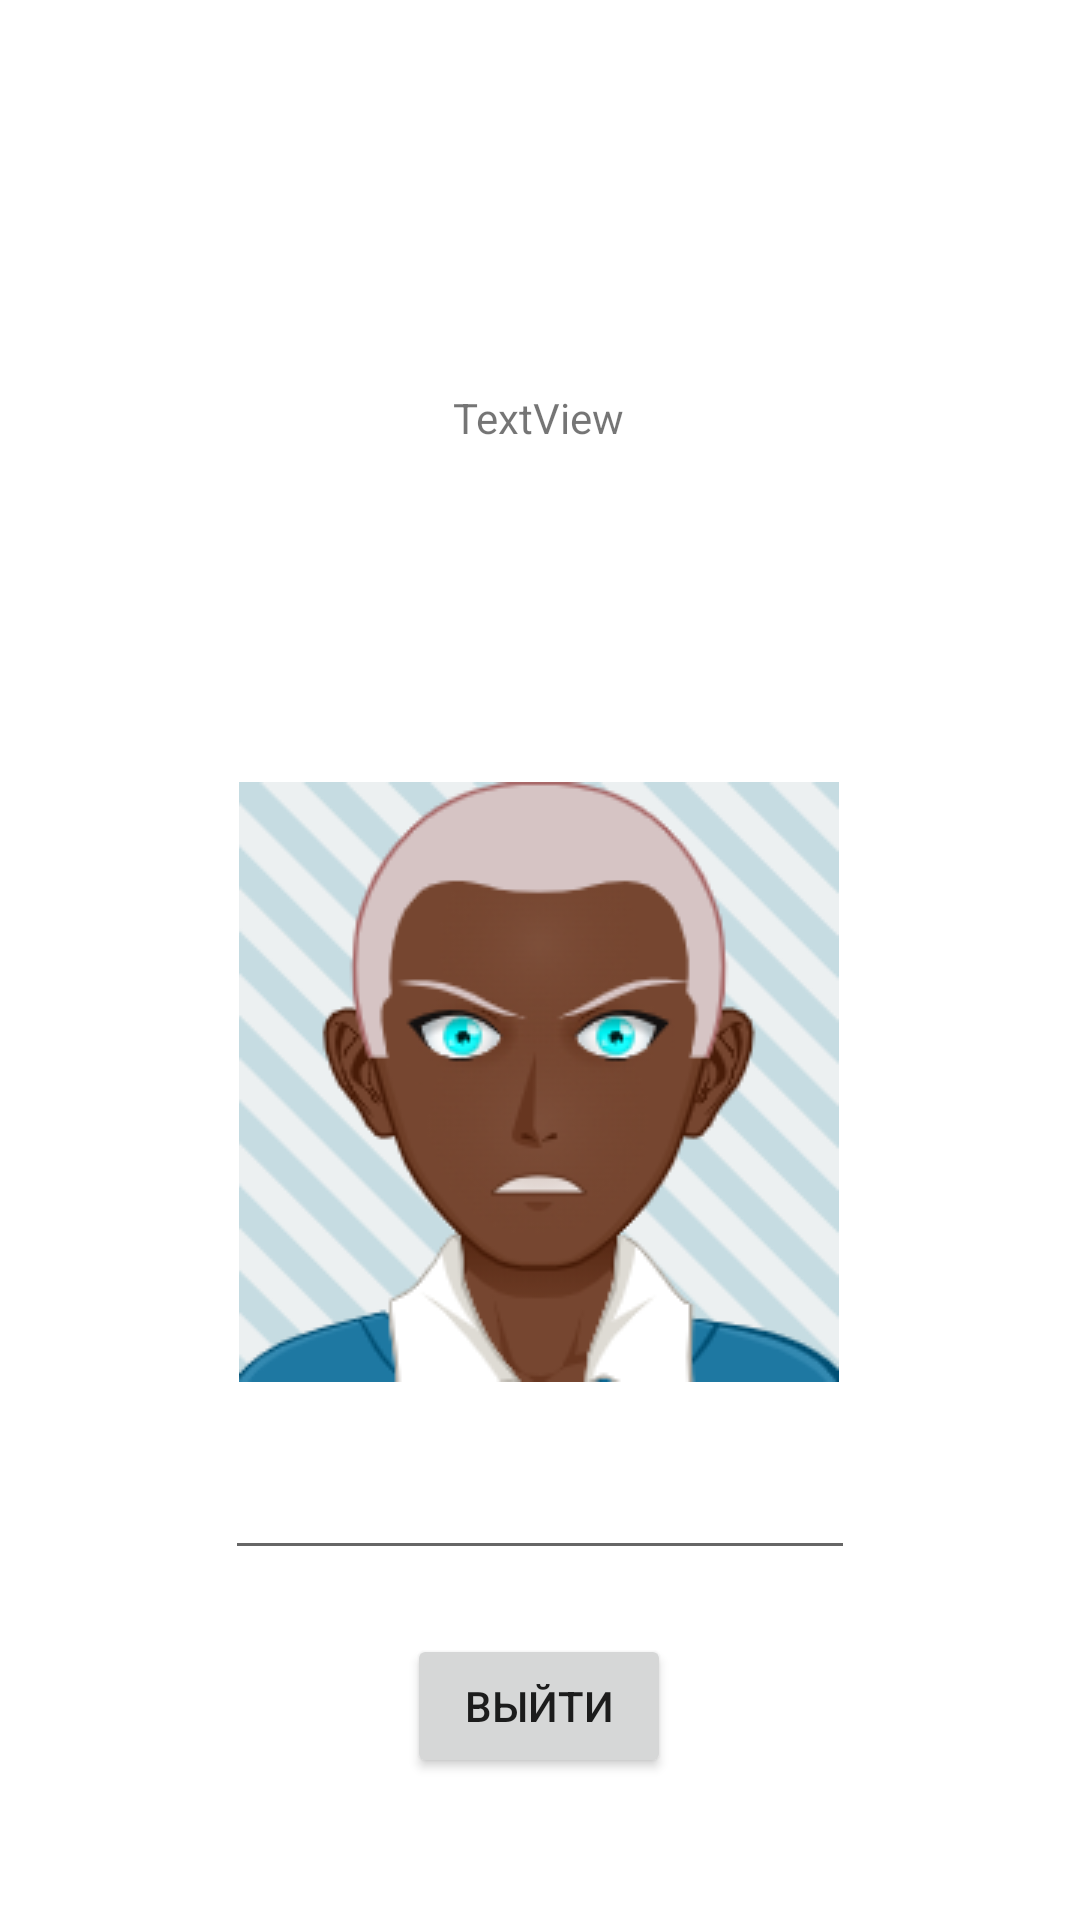

Layout XML and referenced resources for this Android screen:
<!-- AndroidManifest.xml: application theme Theme.SecondActivity2 -->
<!-- res/layout/activity_second.xml -->
<?xml version="1.0" encoding="utf-8"?>
<androidx.constraintlayout.widget.ConstraintLayout xmlns:android="http://schemas.android.com/apk/res/android"
    xmlns:app="http://schemas.android.com/apk/res-auto"
    xmlns:tools="http://schemas.android.com/tools"
    android:layout_width="match_parent"
    android:layout_height="match_parent">

    <TextView
        android:id="@+id/textView2"
        android:layout_width="wrap_content"
        android:layout_height="wrap_content"
        android:text="TextView"
        app:layout_constraintBottom_toBottomOf="parent"
        app:layout_constraintEnd_toEndOf="parent"
        app:layout_constraintHorizontal_bias="0.498"
        app:layout_constraintStart_toStartOf="parent"
        app:layout_constraintTop_toTopOf="parent"
        app:layout_constraintVertical_bias="0.209" />

    <ImageView
        android:id="@+id/imageView2"
        android:layout_width="wrap_content"
        android:layout_height="wrap_content"
        android:layout_marginTop="112dp"
        app:layout_constraintEnd_toEndOf="@+id/textView2"
        app:layout_constraintStart_toStartOf="@+id/textView2"
        app:layout_constraintTop_toBottomOf="@+id/textView2"
        app:srcCompat="@drawable/face_one" />

    <Button
        android:id="@+id/button2"
        android:layout_width="wrap_content"
        android:layout_height="wrap_content"
        android:layout_marginTop="84dp"
        android:text="Выйти"
        app:layout_constraintEnd_toEndOf="@+id/imageView2"
        app:layout_constraintStart_toStartOf="@+id/imageView2"
        app:layout_constraintTop_toBottomOf="@+id/imageView2" />

    <EditText
        android:id="@+id/ed3"
        android:layout_width="wrap_content"
        android:layout_height="wrap_content"
        android:ems="10"
        android:inputType="textPersonName"
        app:layout_constraintBottom_toTopOf="@+id/button2"
        app:layout_constraintEnd_toEndOf="parent"
        app:layout_constraintStart_toStartOf="parent"
        app:layout_constraintTop_toBottomOf="@+id/imageView2" />

</androidx.constraintlayout.widget.ConstraintLayout>
<!-- resources referenced by this layout -->
<resources>
  <!-- drawable face_one: png bitmap (drawable, 29761 bytes) -->
  <style name="Theme.SecondActivity2" parent="Theme.MaterialComponents.DayNight.DarkActionBar">
          
          <item name="colorPrimary">@color/purple_500</item>
          <item name="colorPrimaryVariant">@color/purple_700</item>
          <item name="colorOnPrimary">@color/white</item>
          
          <item name="colorSecondary">@color/teal_200</item>
          <item name="colorSecondaryVariant">@color/teal_700</item>
          <item name="colorOnSecondary">@color/black</item>
          
          <item name="android:statusBarColor">?attr/colorPrimaryVariant</item>
          
      </style>
  <!-- not gathered from this repository: default colours our renderer supplied (Android Studio template values) -->
  <color name="purple_500">#FF6200EE</color>
  <color name="purple_700">#FF3700B3</color>
  <color name="teal_200">#FF03DAC5</color>
  <color name="teal_700">#FF018786</color>
  <color name="black">#FF000000</color>
  <color name="white">#FFFFFFFF</color>
</resources>
